The GitHub repository yeonebin/v2 contains a labelled image folder "dataset_v4" with 11 categories: concealed multiple targets, hammer, knife, multiple targets, pistol, plier, rifle, satellite model, snips, stiletto, wrench. Examples follow, each with its label.

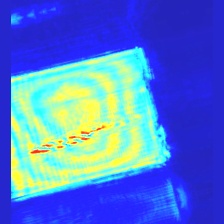
Label: stiletto

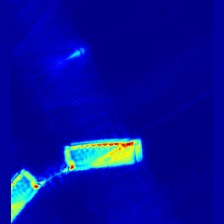
Label: knife

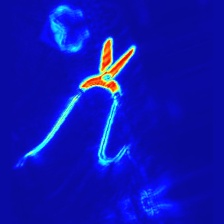
Label: snips

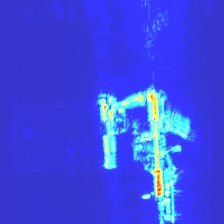
Label: multiple targets

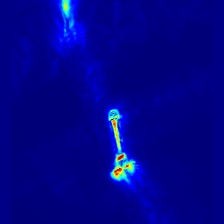
Label: wrench

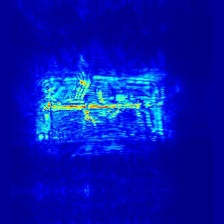
Label: rifle
